Run: headless pygame with SDL's dummy video driver; simulated clock (each Clock.tick advances the game by its frame time, no real sleeping); random seed 0; keys injected as events and as key.get_pressed() state; no mouse input.
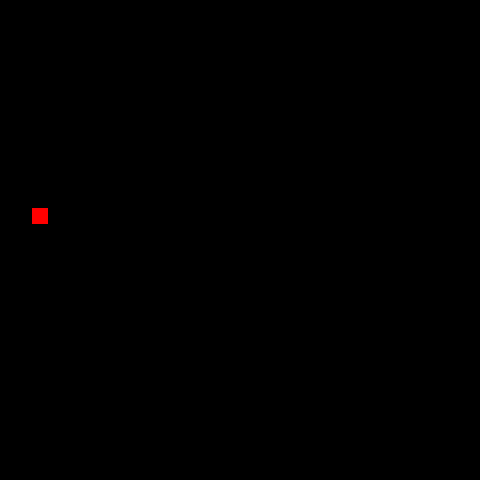
Frame 1 of 4 · flips 1–60 · no input
Frame 2 of 4 · flips 61–180 · tapped SPACE, RETURN · held RIGHT (→), D · screen unchanged from frame 1, image omitted
Frame 3 of 4 · flips 181–300 · held DOWN (↓), S · screen unchanged from frame 2, image omitted
Frame 4 of 4 · flips 301–420 · held LEFT (←), A, UP (↑), W · screen unchanged from frame 3, image omitted

The pygame program that drew these frames:

import random
import sys
from enum import Enum

import pygame


class SnakeAction(Enum):
    MOVE_UP = 0
    MOVE_DOWN = 1
    MOVE_LEFT = 2
    MOVE_RIGHT = 3
    NOOP = 4


class SnakeGame:

    def __init__(self, grid_rows=30, grid_cols=30, fps=60):
        self.grid_rows = grid_rows
        self.grid_cols = grid_cols
        self.snake_body = [[5, 5]]
        self.fps = fps
        self.reset()
        self.current_direction = SnakeAction.MOVE_DOWN
        self._init_pygame()

    def _init_pygame(self):
        pygame.display.init()

        # Clock
        self.clock = pygame.time.Clock()

        # Rendering
        self.cell_height = 16
        self.cell_width = 16

        self.window = pygame.display.set_mode(
            (self.grid_cols * self.cell_width, self.grid_rows * self.cell_height)
        )

    def reset(self, seed=None):
        self.snake_body = [[5, 5]]
        random.seed(seed)
        self.target_position = [
            random.randint(1, self.grid_rows - 1),
            random.randint(1, self.grid_cols - 1),
        ]

    def _check_collision(self):
        if (
            self.snake_body[0][0] < 0
            or self.snake_body[0][0] >= self.grid_rows
            or self.snake_body[0][1] < 0
            or self.snake_body[0][1] >= self.grid_cols
        ):
            return True

        if self.snake_body[0] in self.snake_body[1:]:
            return True

        return False

    def _checkFoundTarget(self):
        if self.snake_body[0] == self.target_position:
            self.snake_body.append(self.snake_body[-1])
            self.target_position = [
                random.randint(1, self.grid_rows - 1),
                random.randint(1, self.grid_cols - 1),
            ]
            return True
        return False

    def _move_snake(self, new_head):
        self.snake_body.insert(0, new_head)
        found_target = self._checkFoundTarget()
        collided = self._check_collision()
        if not found_target:
            self.snake_body.pop()
        return collided, found_target

    def perform_action(self, action) -> tuple[bool, bool]:
        if action == SnakeAction.NOOP:
            return False, False

        if (
            action == SnakeAction.MOVE_UP
            and self.current_direction != SnakeAction.MOVE_DOWN
        ):
            new_head = [self.snake_body[0][0] - 1, self.snake_body[0][1]]
            collided, found_target = self._move_snake(new_head)
            self.current_direction = SnakeAction.MOVE_UP
            return collided, found_target

        elif (
            action == SnakeAction.MOVE_DOWN
            and self.current_direction != SnakeAction.MOVE_UP
        ):
            new_head = [self.snake_body[0][0] + 1, self.snake_body[0][1]]
            collided, found_target = self._move_snake(new_head)
            self.current_direction = SnakeAction.MOVE_DOWN
            return collided, found_target

        elif (
            action == SnakeAction.MOVE_LEFT
            and self.current_direction != SnakeAction.MOVE_RIGHT
        ):
            new_head = [self.snake_body[0][0], self.snake_body[0][1] - 1]
            collided, found_target = self._move_snake(new_head)
            self.current_direction = SnakeAction.MOVE_LEFT
            return collided, found_target

        elif (
            action == SnakeAction.MOVE_RIGHT
            and self.current_direction != SnakeAction.MOVE_LEFT
        ):
            new_head = [self.snake_body[0][0], self.snake_body[0][1] + 1]
            collided, found_target = self._move_snake(new_head)
            self.current_direction = SnakeAction.MOVE_RIGHT
            return collided, found_target

        return False, False

    def render(self):
        self.window.fill((0, 0, 0))
        for segment in self.snake_body:
            pygame.draw.rect(
                self.window,
                (0, 255, 0),
                pygame.Rect(
                    segment[1] * self.cell_width,
                    segment[0] * self.cell_height,
                    self.cell_width,
                    self.cell_height,
                ),
            )
        pygame.draw.rect(
            self.window,
            (255, 0, 0),
            pygame.Rect(
                self.target_position[1] * self.cell_width,
                self.target_position[0] * self.cell_height,
                self.cell_width,
                self.cell_height,
            ),
        )
        pygame.display.flip()
        self.clock.tick(self.fps)

    def _process_events(self):
        for event in pygame.event.get():
            if event.type == pygame.QUIT:
                return True

            if event.type == pygame.KEYDOWN:
                if event.key == pygame.K_UP:
                    if self.current_direction != SnakeAction.MOVE_DOWN:
                        self.current_direction = SnakeAction.MOVE_UP
                elif event.key == pygame.K_DOWN:
                    if self.current_direction != SnakeAction.MOVE_UP:
                        self.current_direction = SnakeAction.MOVE_DOWN
                elif event.key == pygame.K_LEFT:
                    if self.current_direction != SnakeAction.MOVE_RIGHT:
                        self.current_direction = SnakeAction.MOVE_LEFT
                elif event.key == pygame.K_RIGHT:
                    if self.current_direction != SnakeAction.MOVE_LEFT:
                        self.current_direction = SnakeAction.MOVE_RIGHT
                elif event.key == pygame.K_ESCAPE:
                    pygame.quit()
                    sys.exit()
        return False


def main():
    game = SnakeGame(grid_rows=30, grid_cols=30, fps=16)
    running = True

    while running:
        running = not game._process_events()
        game.perform_action(game.current_direction)
        game.render()


if __name__ == "__main__":
    main()
